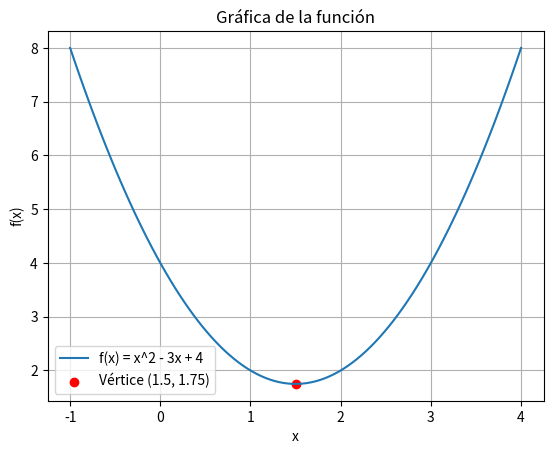

Write the Python code that produced this figure.
import numpy as np
import matplotlib.pyplot as plt

# Definir la función
def f(x):
    return x**2 - 3*x + 4

# Coeficientes de la función cuadrática: f(x) = ax^2 + bx + c
a = 1
b = -3

# Calcular el vértice
x_vertex = -b / (2 * a)
y_vertex = f(x_vertex)

print(f"El vértice de la función está en x = {x_vertex}, f(x) = {y_vertex}")

# Generar puntos para graficar
x = np.linspace(-1, 4, 100)
y = f(x)

# Graficar
plt.plot(x, y, label='f(x) = x^2 - 3x + 4')
plt.scatter([1.5], [1.75], color='red', label='Vértice (1.5, 1.75)')
plt.xlabel('x')
plt.ylabel('f(x)')
plt.title('Gráfica de la función')
plt.legend()
plt.grid(True)
plt.show()